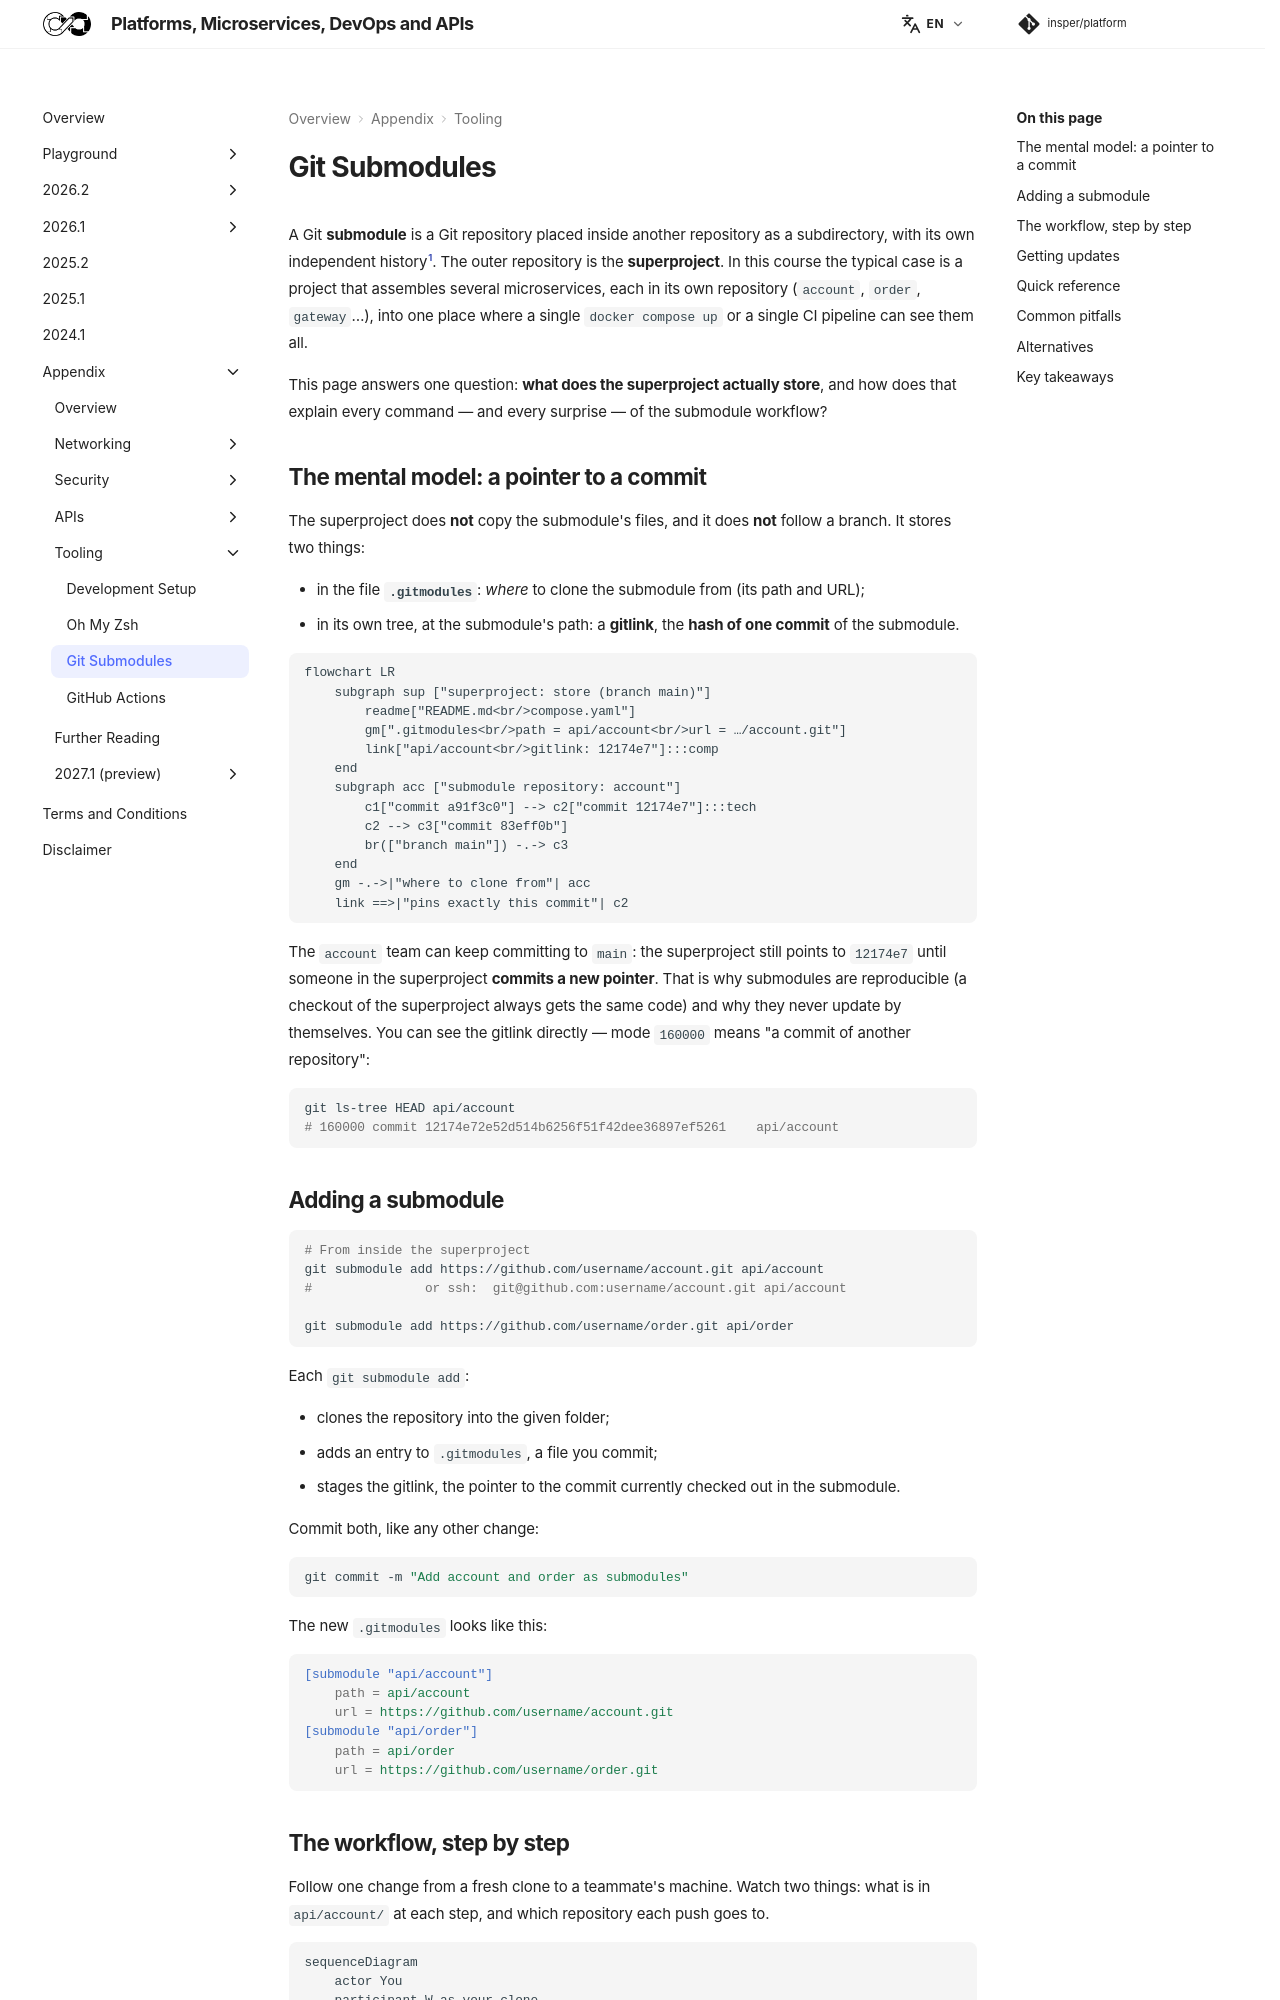

repository: Insper/platform · page: appendix/git-submodules/index.html · generator: mkdocs

A Git **submodule** is a Git repository placed inside another repository as a subdirectory, with its own independent history[^book]. The outer repository is the **superproject**. In this course the typical case is a project that assembles several microservices, each in its own repository (`account`, `order`, `gateway`…), into one place where a single `docker compose up` or a single CI pipeline can see them all.

This page answers one question: **what does the superproject actually store**, and how does that explain every command — and every surprise — of the submodule workflow?

## The mental model: a pointer to a commit { #mental-model }

The superproject does **not** copy the submodule's files, and it does **not** follow a branch. It stores two things:

- in the file **`.gitmodules`**: *where* to clone the submodule from (its path and URL);
- in its own tree, at the submodule's path: a **gitlink**, the **hash of one commit** of the submodule.

``` diagram
flowchart LR
    subgraph sup ["superproject: store (branch main)"]
        readme["README.md<br/>compose.yaml"]
        gm[".gitmodules<br/>path = api/account<br/>url = …/account.git"]
        link["api/account<br/>gitlink: 12174e7"]:::comp
    end
    subgraph acc ["submodule repository: account"]
        c1["commit a91f3c0"] --> c2["commit 12174e7"]:::tech
        c2 --> c3["commit 83eff0b"]
        br(["branch main"]) -.-> c3
    end
    gm -.->|"where to clone from"| acc
    link ==>|"pins exactly this commit"| c2
```

The `account` team can keep committing to `main`: the superproject still points to `12174e7` until someone in the superproject **commits a new pointer**. That is why submodules are reproducible (a checkout of the superproject always gets the same code) and why they never update by themselves. You can see the gitlink directly — mode `160000` means "a commit of another repository":

```bash
git ls-tree HEAD api/account
# 160000 commit 12174e72e52d514b6256f51f42dee36897ef5261	api/account
```

## Adding a submodule { #add }

```bash
# From inside the superproject
git submodule add https://github.com/username/account.git api/account
#               or ssh:  git@github.com:username/account.git api/account

git submodule add https://github.com/username/order.git api/order
```

Each `git submodule add`:

- clones the repository into the given folder;
- adds an entry to `.gitmodules`, a file you commit;
- stages the gitlink, the pointer to the commit currently checked out in the submodule.

Commit both, like any other change:

```bash
git commit -m "Add account and order as submodules"
```

The new `.gitmodules` looks like this:

```ini
[submodule "api/account"]
    path = api/account
    url = https://github.com/username/account.git
[submodule "api/order"]
    path = api/order
    url = https://github.com/username/order.git
```
